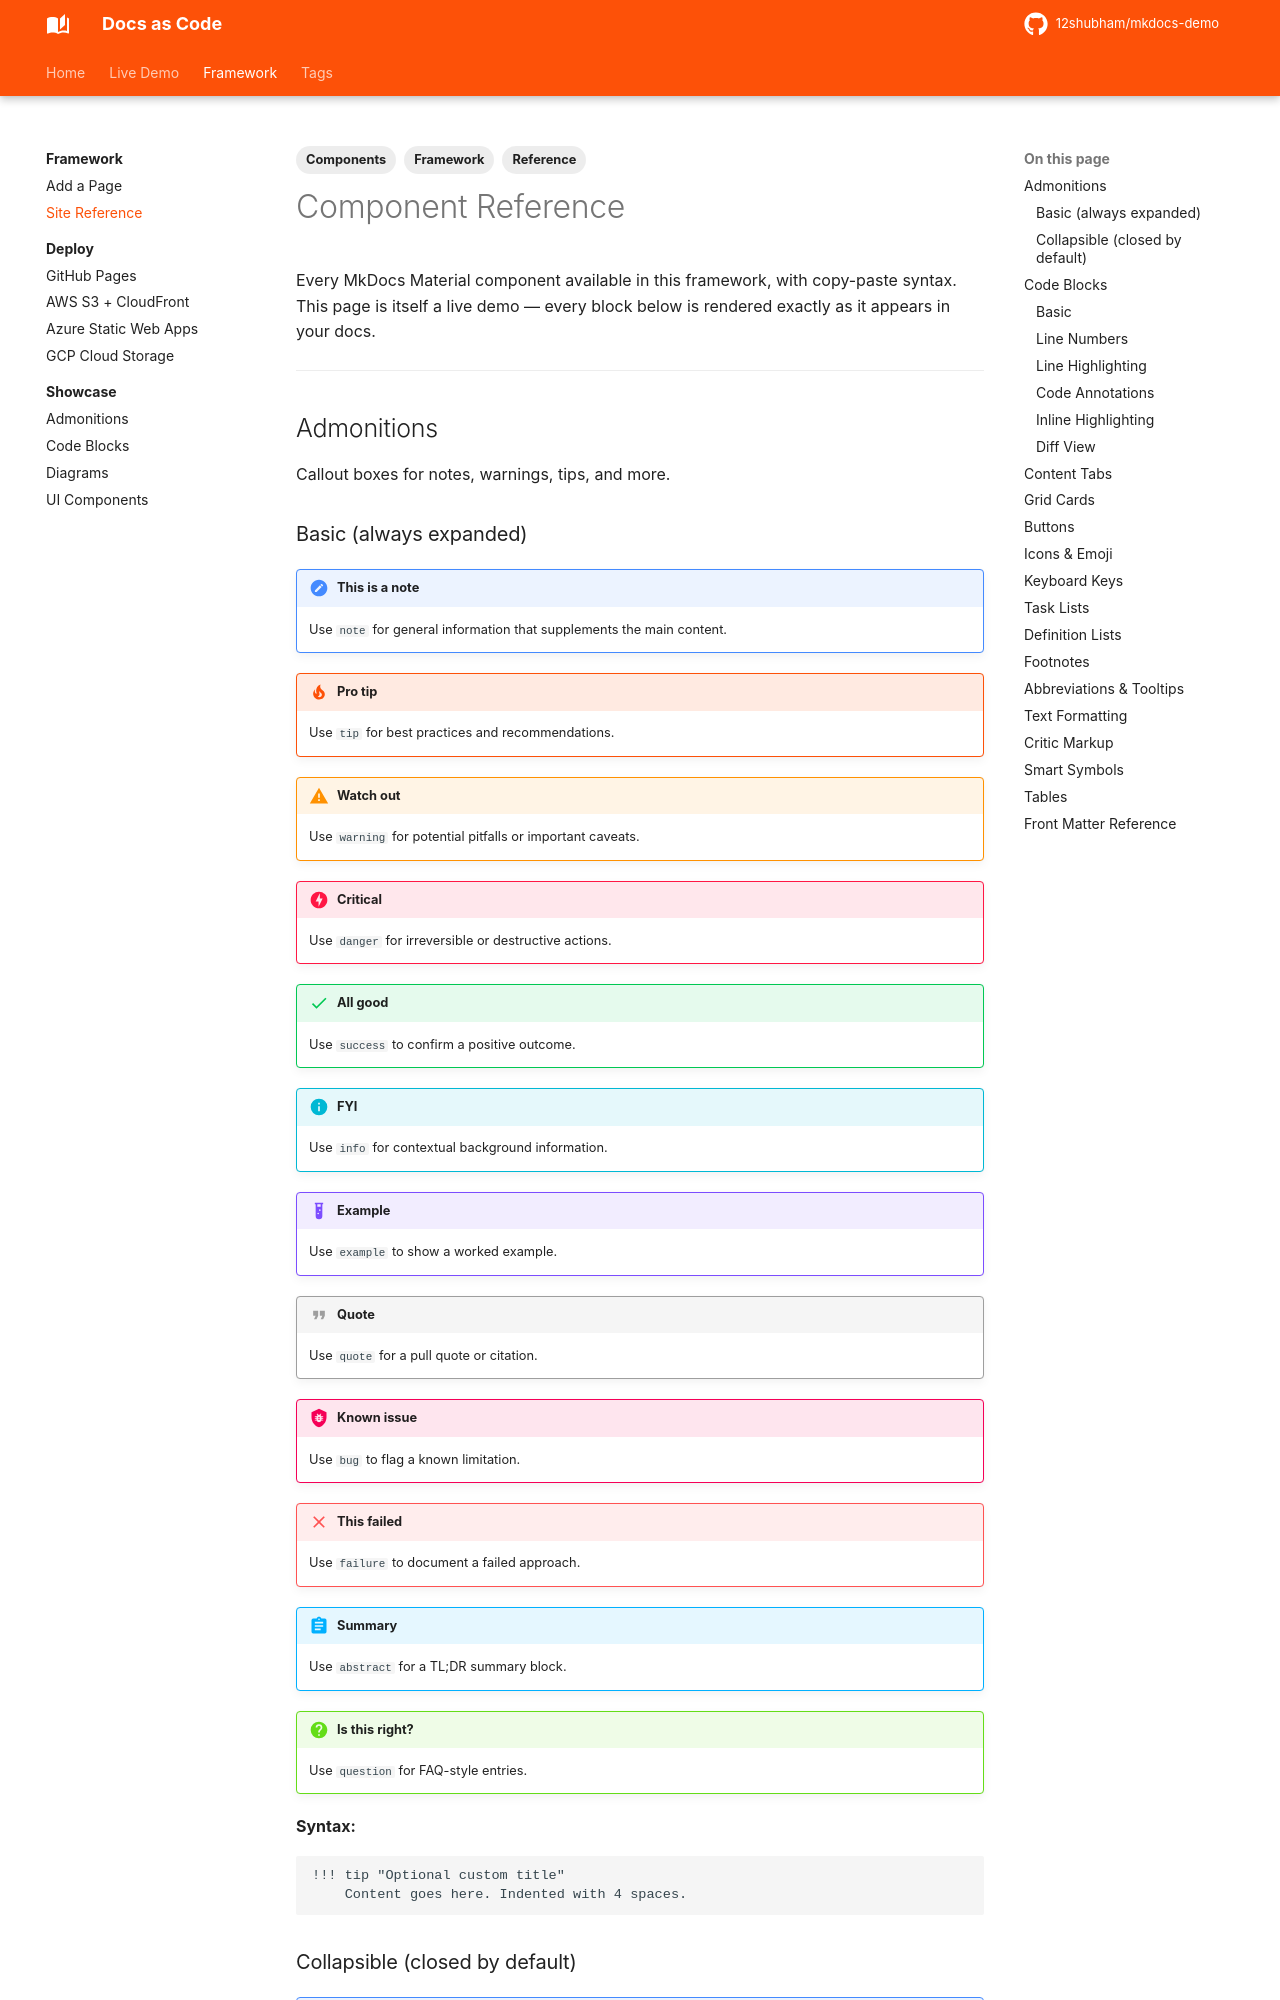

repository: 12shubham/mkdocs-demo · page: framework/reference/index.html · generator: mkdocs

---
tags:
  - Framework
  - Components
  - Reference
---

# Component Reference

Every MkDocs Material component available in this framework, with copy-paste syntax. This page is itself a live demo — every block below is rendered exactly as it appears in your docs.

---

## Admonitions

Callout boxes for notes, warnings, tips, and more.

### Basic (always expanded)

!!! note "This is a note"
    Use `note` for general information that supplements the main content.

!!! tip "Pro tip"
    Use `tip` for best practices and recommendations.

!!! warning "Watch out"
    Use `warning` for potential pitfalls or important caveats.

!!! danger "Critical"
    Use `danger` for irreversible or destructive actions.

!!! success "All good"
    Use `success` to confirm a positive outcome.

!!! info "FYI"
    Use `info` for contextual background information.

!!! example "Example"
    Use `example` to show a worked example.

!!! quote "Quote"
    Use `quote` for a pull quote or citation.

!!! bug "Known issue"
    Use `bug` to flag a known limitation.

!!! failure "This failed"
    Use `failure` to document a failed approach.

!!! abstract "Summary"
    Use `abstract` for a TL;DR summary block.

!!! question "Is this right?"
    Use `question` for FAQ-style entries.

**Syntax:**
```markdown
!!! tip "Optional custom title"
    Content goes here. Indented with 4 spaces.
```
